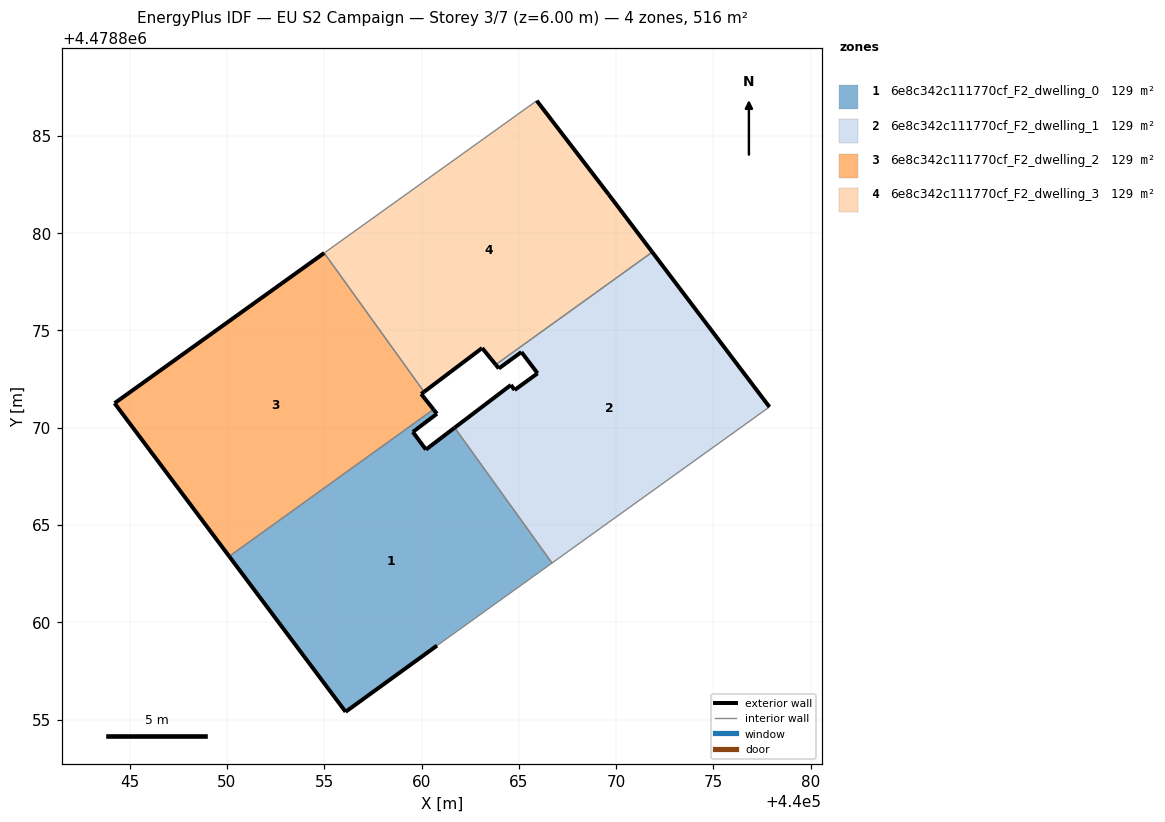
=== STOREY PLAN SPEC (per zone: floor XY polygon, exterior-wall plan segments, windows/doors) ===
zone 1: 6e8c342c111770cf_F2_dwelling_0  (129.0 m²)
  floor: (440060.79, 4478858.80) (440066.70, 4478863.05) (440061.70, 4478870.00) (440060.22, 4478868.88) (440059.55, 4478869.78) (440060.79, 4478870.72) (440060.61, 4478870.94) (440050.12, 4478863.39) (440056.10, 4478855.40)
  exterior wall: (440060.61, 4478870.94) – (440060.79, 4478870.72)  [0.3 m]
  exterior wall: (440060.79, 4478870.72) – (440059.55, 4478869.78)  [1.6 m]
  exterior wall: (440059.55, 4478869.78) – (440060.22, 4478868.88)  [1.1 m]
  exterior wall: (440060.22, 4478868.88) – (440061.70, 4478870.00)  [1.9 m]
  exterior wall: (440060.79, 4478858.80) – (440056.10, 4478855.40)  [5.8 m]
  exterior wall: (440056.10, 4478855.40) – (440050.12, 4478863.39)  [10.0 m]
  interior walls: 3
zone 2: 6e8c342c111770cf_F2_dwelling_1  (129.0 m²)
  floor: (440077.88, 4478871.07) (440071.86, 4478879.02) (440063.81, 4478873.24) (440063.97, 4478873.04) (440065.13, 4478873.89) (440065.96, 4478872.79) (440064.78, 4478871.94) (440064.59, 4478872.20) (440061.70, 4478870.00) (440066.70, 4478863.05)
  exterior wall: (440064.59, 4478872.20) – (440064.78, 4478871.94)  [0.3 m]
  exterior wall: (440064.78, 4478871.94) – (440065.96, 4478872.79)  [1.5 m]
  exterior wall: (440065.96, 4478872.79) – (440065.13, 4478873.89)  [1.4 m]
  exterior wall: (440065.13, 4478873.89) – (440063.97, 4478873.04)  [1.4 m]
  exterior wall: (440063.97, 4478873.04) – (440063.81, 4478873.24)  [0.3 m]
  exterior wall: (440071.86, 4478879.02) – (440077.88, 4478871.07)  [10.0 m]
  exterior wall: (440061.70, 4478870.00) – (440064.59, 4478872.20)  [3.6 m]
  interior walls: 3
zone 3: 6e8c342c111770cf_F2_dwelling_2  (129.0 m²)
  floor: (440060.61, 4478870.94) (440059.98, 4478871.73) (440060.13, 4478871.84) (440055.00, 4478878.98) (440044.22, 4478871.26) (440050.12, 4478863.39)
  exterior wall: (440050.12, 4478863.39) – (440044.22, 4478871.26)  [9.8 m]
  exterior wall: (440044.22, 4478871.26) – (440055.00, 4478878.98)  [13.3 m]
  exterior wall: (440060.13, 4478871.84) – (440059.98, 4478871.73)  [0.2 m]
  exterior wall: (440059.98, 4478871.73) – (440060.61, 4478870.94)  [1.0 m]
  interior walls: 2
zone 4: 6e8c342c111770cf_F2_dwelling_3  (129.0 m²)
  floor: (440071.86, 4478879.02) (440069.62, 4478881.98) (440065.92, 4478886.80) (440055.00, 4478878.98) (440060.13, 4478871.84) (440063.11, 4478874.09) (440063.81, 4478873.24)
  exterior wall: (440065.92, 4478886.80) – (440069.62, 4478881.98)  [6.1 m]
  exterior wall: (440069.62, 4478881.98) – (440071.86, 4478879.02)  [3.7 m]
  exterior wall: (440063.81, 4478873.24) – (440063.11, 4478874.09)  [1.1 m]
  exterior wall: (440063.11, 4478874.09) – (440060.13, 4478871.84)  [3.7 m]
  interior walls: 3

=== DERIVED (storey summary) ===
Building: EU S2 Campaign
Storey: 3 of 7  (floor level z = 6.00 m)
Storey gross floor area: 516.1 m²
Zones on this storey: 4
  - 6e8c342c111770cf_F2_dwelling_0: floor 129.0 m²; exterior wall 20.6 m (61.8 m²); WWR 0.0%
  - 6e8c342c111770cf_F2_dwelling_1: floor 129.0 m²; exterior wall 18.4 m (55.3 m²); WWR 0.0%
  - 6e8c342c111770cf_F2_dwelling_2: floor 129.0 m²; exterior wall 24.3 m (72.8 m²); WWR 0.0%
  - 6e8c342c111770cf_F2_dwelling_3: floor 129.0 m²; exterior wall 14.6 m (43.9 m²); WWR 0.0%
Zone adjacency (shared interzone walls):
  - 6e8c342c111770cf_F2_dwelling_0 ↔ 6e8c342c111770cf_F2_dwelling_1
  - 6e8c342c111770cf_F2_dwelling_0 ↔ 6e8c342c111770cf_F2_dwelling_2
  - 6e8c342c111770cf_F2_dwelling_1 ↔ 6e8c342c111770cf_F2_dwelling_3
  - 6e8c342c111770cf_F2_dwelling_2 ↔ 6e8c342c111770cf_F2_dwelling_3